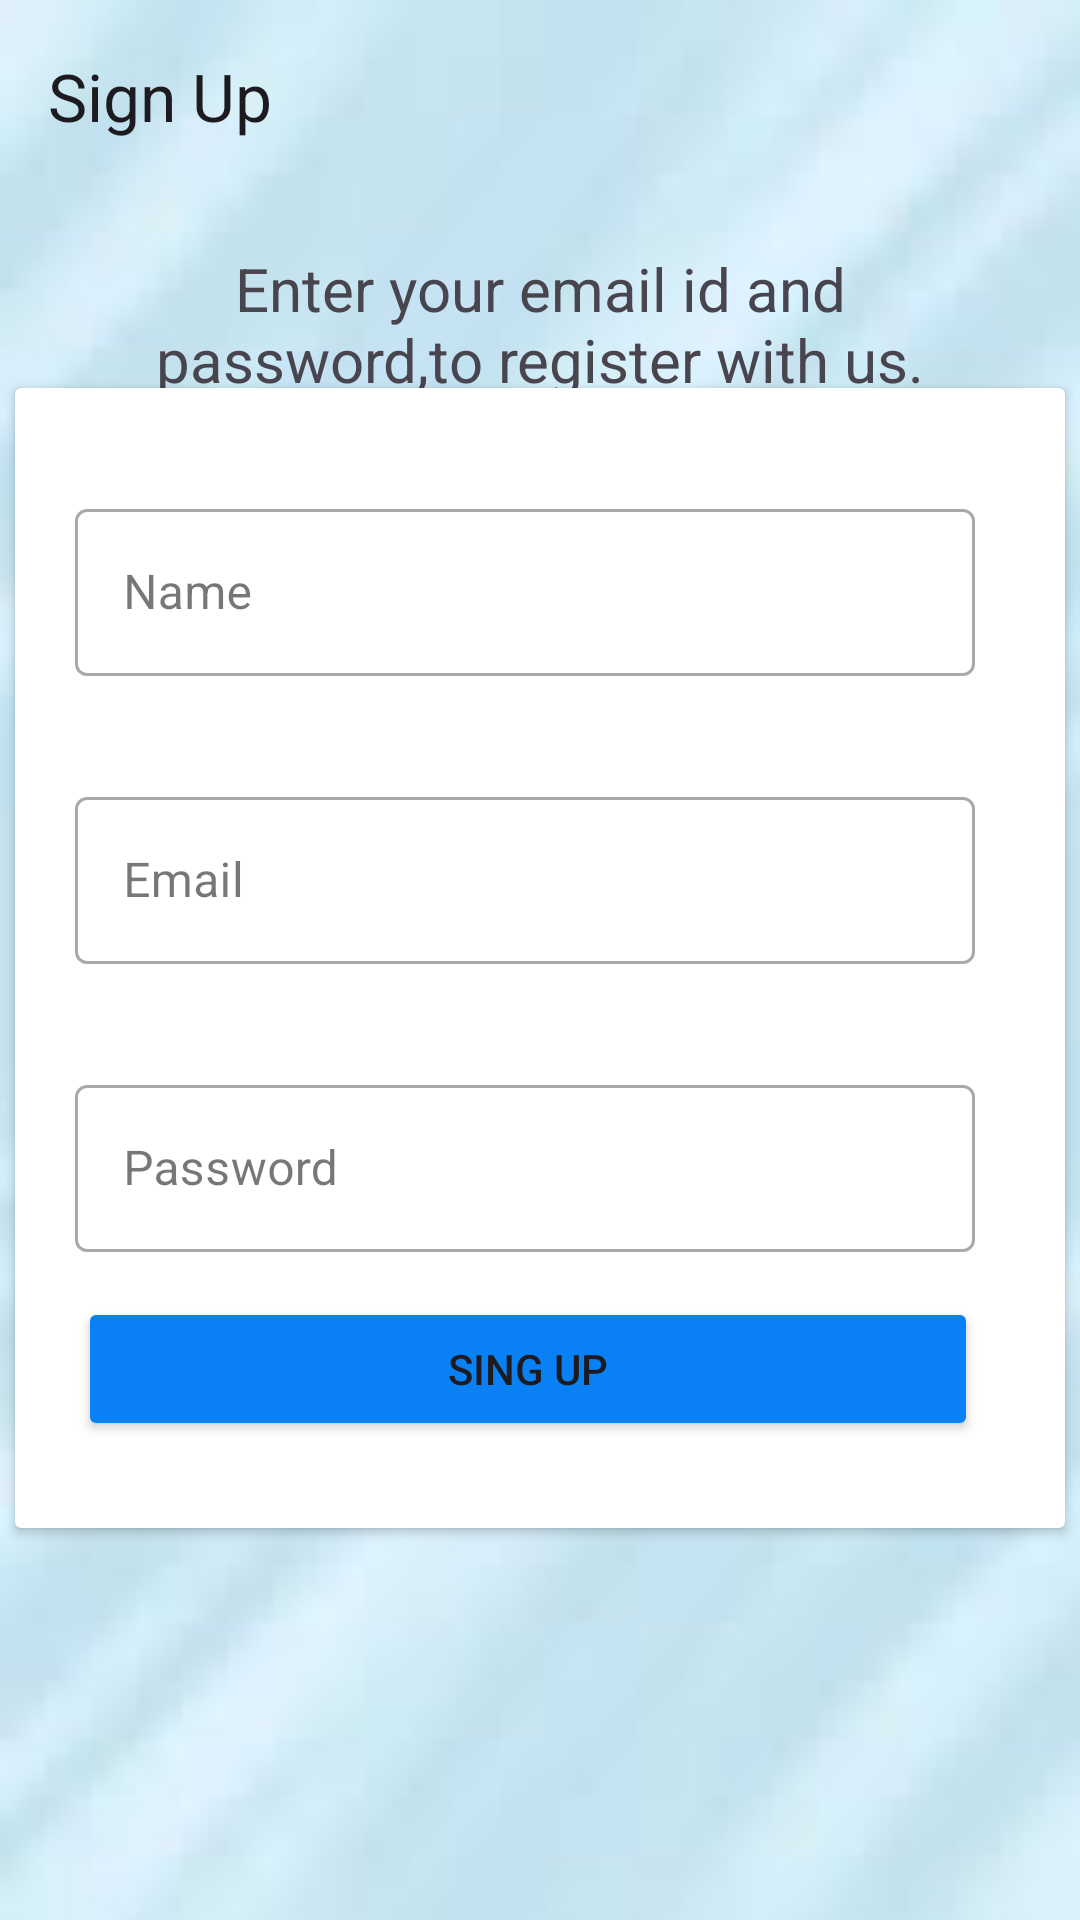

Layout XML and referenced resources for this Android screen:
<!-- AndroidManifest.xml: application theme Theme.ProjeManag -->
<!-- res/layout/activity_sign_up.xml -->
<?xml version="1.0" encoding="utf-8"?>
<androidx.constraintlayout.widget.ConstraintLayout xmlns:android="http://schemas.android.com/apk/res/android"
    xmlns:app="http://schemas.android.com/apk/res-auto"
    xmlns:tools="http://schemas.android.com/tools"
    android:layout_width="match_parent"
    android:layout_height="match_parent"
    android:background="@drawable/img_1"
    tools:context=".activities.SignUpActivity">

    <androidx.appcompat.widget.Toolbar
        android:id="@+id/toolbar_sign_up_activity"
        android:layout_width="match_parent"
        app:layout_constraintTop_toTopOf="parent"
        android:layout_height="wrap_content"
        app:title="Sign Up"/>

    <TextView
        android:layout_width="wrap_content"
        android:layout_height="wrap_content"
        app:layout_constraintTop_toTopOf="parent"
        app:layout_constraintBottom_toBottomOf="@id/sign_up_card"
        app:layout_constraintStart_toStartOf="parent"
        app:layout_constraintEnd_toEndOf="parent"
        android:text="@string/sign_up_discreption"
        android:textSize="@dimen/signup_discricption_text"
        app:layout_constraintVertical_bias="0.18"
        android:paddingLeft="25dp"
        android:paddingRight="25dp"
        android:gravity="center"
        />

    <androidx.cardview.widget.CardView
        android:id="@+id/sign_up_card"
        android:layout_width="350dp"
        android:layout_height="380dp"
        app:layout_constraintBottom_toBottomOf="parent"
        app:layout_constraintEnd_toEndOf="parent"
        app:layout_constraintHorizontal_bias="0.491"
        app:layout_constraintStart_toStartOf="parent"
        app:layout_constraintTop_toTopOf="parent"
        app:layout_constraintVertical_bias="0.498">

        <LinearLayout
            android:layout_width="350dp"
            android:layout_height="380dp"
            android:layout_gravity="center_vertical"
            android:orientation="vertical">


            <com.google.android.material.textfield.TextInputLayout
                style="@style/Widget.MaterialComponents.TextInputLayout.OutlinedBox"
                android:layout_width="400dp"
                android:layout_height="wrap_content"
                android:layout_marginTop="35dp"
                android:paddingLeft="20dp">

                <androidx.appcompat.widget.AppCompatEditText
                    android:id="@+id/etn_name"
                    android:layout_width="300dp"
                    android:layout_height="wrap_content"
                    android:hint="Name"
                    android:inputType="textCapWords"
                    android:textColor="#363A43"
                    android:textColorHint="#7A8089" />

            </com.google.android.material.textfield.TextInputLayout>


            <com.google.android.material.textfield.TextInputLayout
                style="@style/Widget.MaterialComponents.TextInputLayout.OutlinedBox"
                android:layout_width="400dp"
                android:layout_height="wrap_content"
                android:layout_marginTop="35dp"
                android:paddingLeft="20dp">

                <androidx.appcompat.widget.AppCompatEditText
                    android:id="@+id/et_email"
                    android:layout_width="300dp"
                    android:layout_height="wrap_content"
                    android:hint="Email"
                    android:inputType="textCapWords"
                    android:textColor="#363A43"
                    android:textColorHint="#7A8089" />


            </com.google.android.material.textfield.TextInputLayout>

            ////////////////////////////////////

            <com.google.android.material.textfield.TextInputLayout
                style="@style/Widget.MaterialComponents.TextInputLayout.OutlinedBox"
                android:layout_width="400dp"
                android:layout_height="wrap_content"
                android:layout_marginTop="35dp"
                android:paddingLeft="20dp">

                <androidx.appcompat.widget.AppCompatEditText
                    android:id="@+id/et_password"
                    android:layout_width="300dp"
                    android:layout_height="wrap_content"
                    android:hint="Password"
                    android:inputType="textCapWords"
                    android:textColor="#363A43"
                    android:textColorHint="#7A8089" />
            </com.google.android.material.textfield.TextInputLayout>

            <Button
                android:id="@+id/btn_signup"
                android:layout_width="300dp"
                android:layout_marginTop="15dp"
                android:layout_marginLeft="21dp"
                android:layout_height="wrap_content"
                android:backgroundTint="@color/blue"
                android:text="Sing Up"/>



        </LinearLayout>

    </androidx.cardview.widget.CardView>


</androidx.constraintlayout.widget.ConstraintLayout>
<!-- resources referenced by this layout -->
<resources>
  <color name="blue">#0A80F5</color>
  <dimen name="signup_discricption_text">20sp</dimen>
  <!-- drawable img_1: png bitmap (drawable, 36657 bytes) -->
  <string name="sign_up_discreption">Enter your email id and password,to register with us.</string>
  <style name="Theme.ProjeManag" parent="Base.Theme.ProjeManag" />
  <style name="Base.Theme.ProjeManag" parent="Theme.Material3.DayNight.NoActionBar">
          
          
      </style>
</resources>
